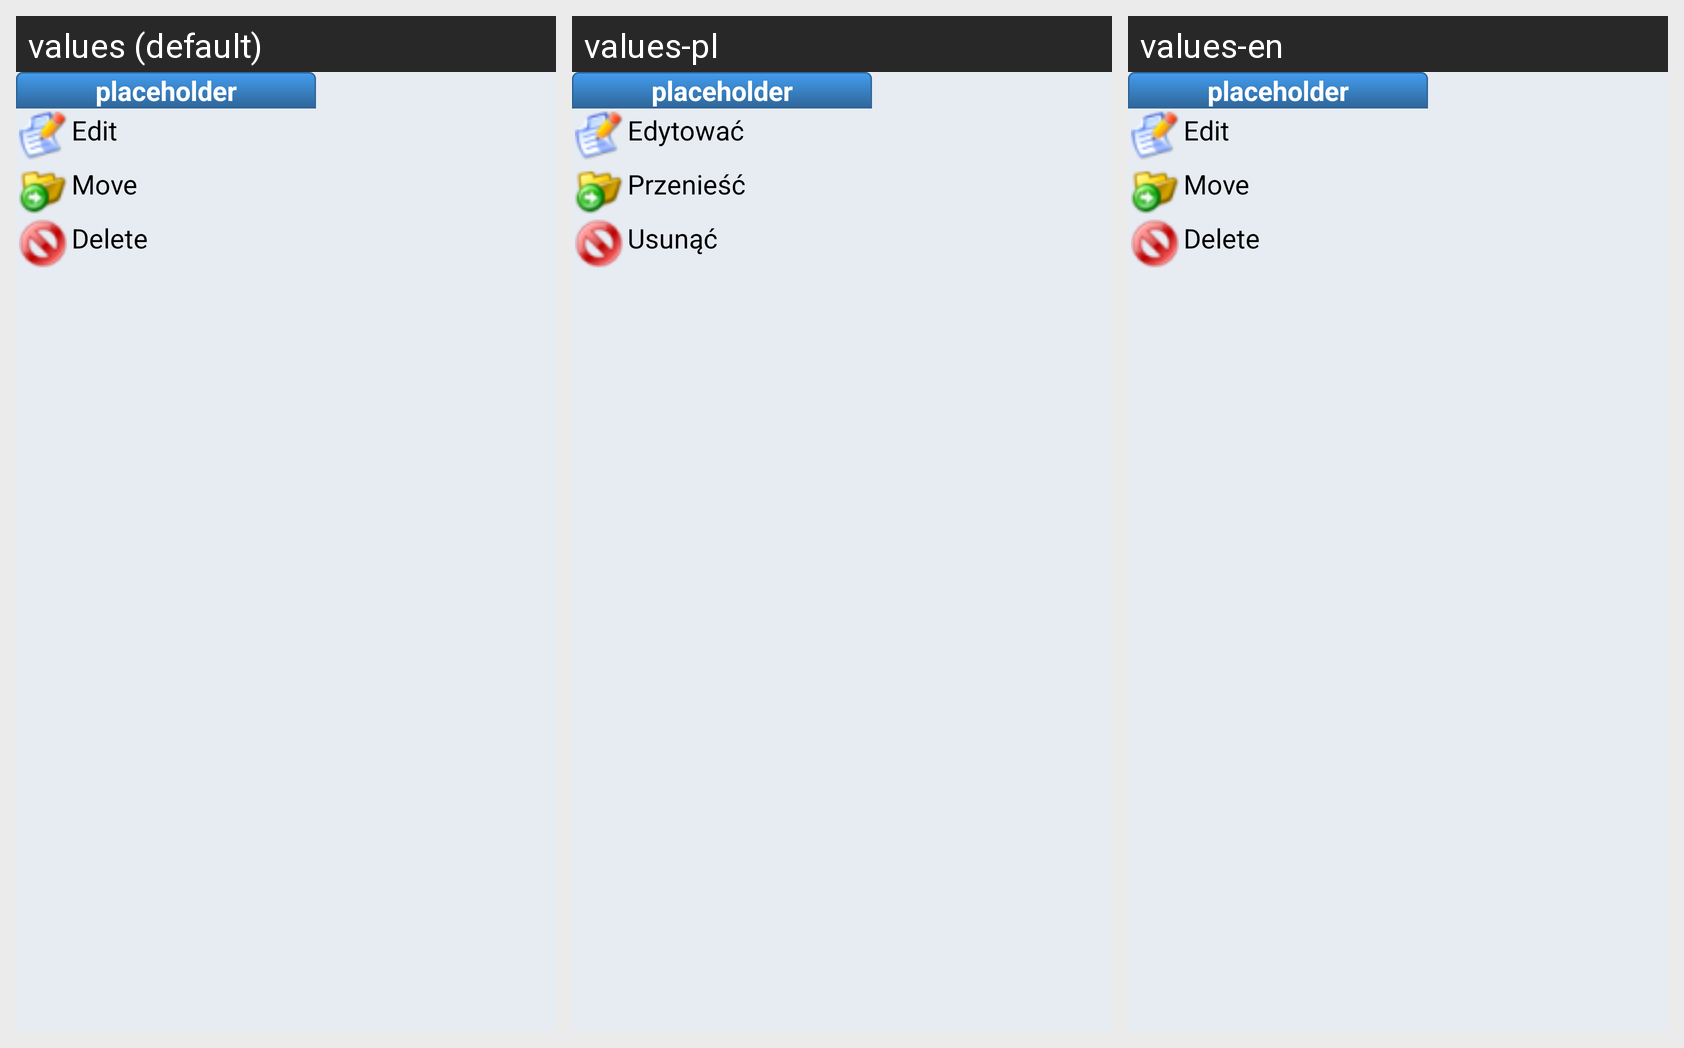

For this localized Android screen grid, give each drawn string resource with its value in every locale shown.
Android screen res/layout/dialog_expense_cat_menu.xml rendered under 3 locales, left to right: values (default), values-pl, values-en. Device: Nexus 5 (rendered at 1080×1920; each locale shown at half size, 540×960, under a caption strip naming it); theme AppTheme.
Other locales in the repository, not shown: values-es, values-ru, values-uk.
Strings drawn on this screen, with the default value and each locale's value (text and hints the layout hard-codes, and strings that could not be matched under every locale, appear in the picture but are not listed):

tv_placeholder
  values: placeholder
  values-pl: placeholder
  values-en: placeholder

edit
  values: Edit
  values-pl: Edytować
  values-en: Edit

move
  values: Move
  values-pl: Przenieść
  values-en: Move

delete
  values: Delete
  values-pl: Usunąć
  values-en: Delete
